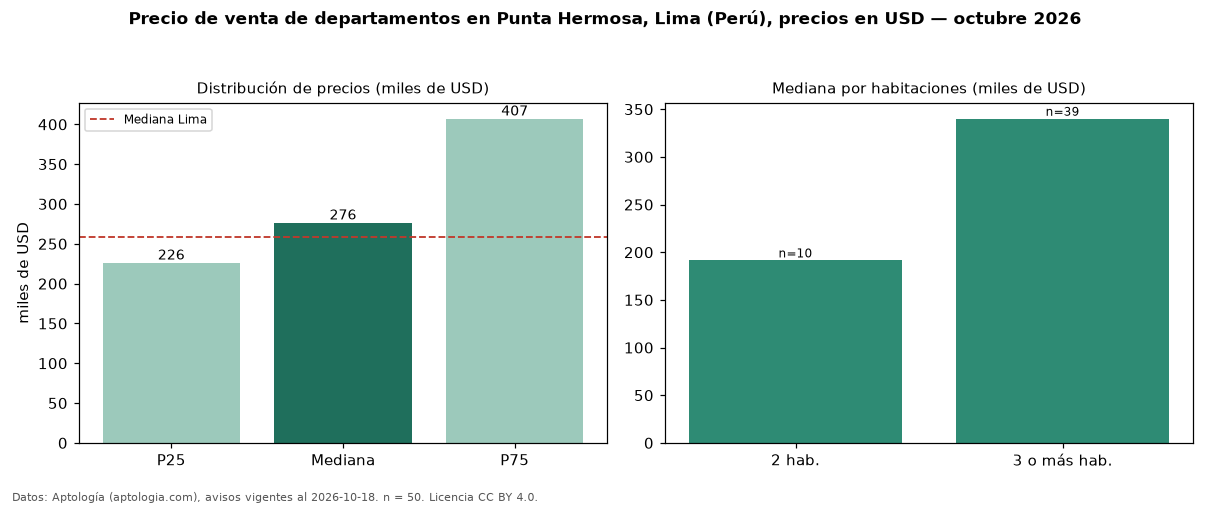

Values plotted in this chart, from the file beside it:
seccion, metrica, valor, moneda, n
precio, p25, 226163, USD, 50
precio, mediana, 276450, USD, 50
precio, p75, 407000, USD, 50
precio, minimo, 114900, USD, 50
precio, maximo, 1300000, USD, 50
m2, mediana_precio_m2, 2119, USD, 49
m2, area_mediana_m2, 137.0, m2, 49
banos, mediana_banos, 2.0, , 
parqueadero, pct_con_parqueadero, 100.0, %, 48
habitaciones, 2, 191450, USD, 10
habitaciones, 3+, 340000, USD, 39
ciudad, mediana_ciudad_referencia, 258023, USD, 
ciudad, mediana_m2_ciudad, 2305, USD, 
fuente, fecha_datos, 2026-10-18, , 
fuente, atribucion, https://www.aptologia.com/pe/venta/lima, , 
fuente, licencia, CC BY 4.0, , 
